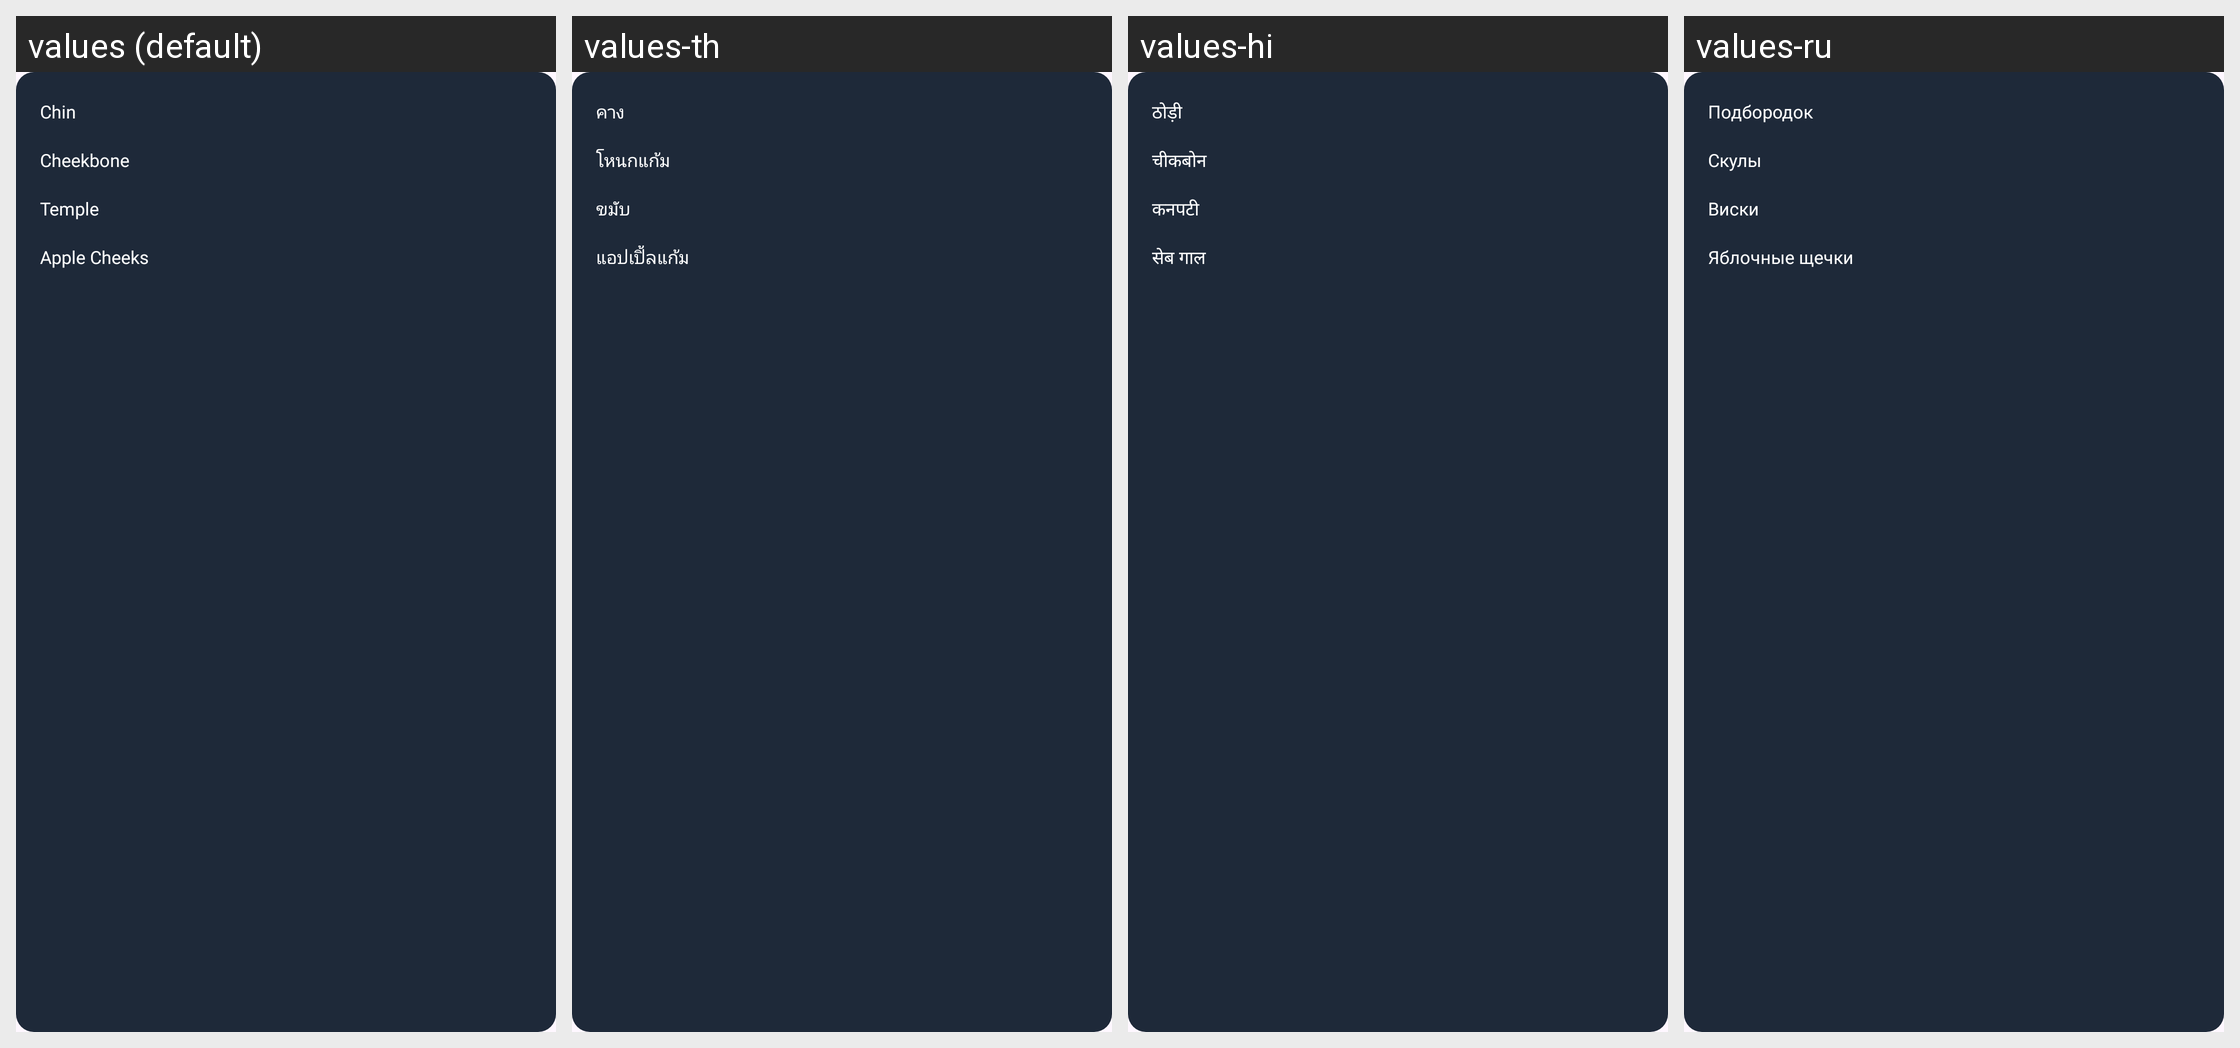

Strings drawn on this Android screen and how each of the app's shown locales translates them:
Android screen res/layout/layout_face_result_attributes.xml rendered under 4 locales, left to right: values (default), values-th, values-hi, values-ru. Device: Nexus 5 (rendered at 1080×1920; each locale shown at half size, 540×960, under a caption strip naming it); theme Theme.AIHair.
Other locales in the repository, not shown: values-af, values-ar, values-bn, values-de, values-es, values-fr, values-hr, values-hu, values-in, values-it, values-ja, values-ko, values-ne, values-nl, values-pt, values-tl, values-tr, values-uk, values-ur, values-vi, values-zh.
Strings drawn on this screen, with the default value and each locale's value (text and hints the layout hard-codes, and strings that could not be matched under every locale, appear in the picture but are not listed):

text_chin
  values: Chin
  values-th: คาง
  values-hi: ठोड़ी
  values-ru: Подбородок

text_cheekbone
  values: Cheekbone
  values-th: โหนกแก้ม
  values-hi: चीकबोन
  values-ru: Скулы

text_temple
  values: Temple
  values-th: ขมับ
  values-hi: कनपटी
  values-ru: Виски

text_apple_cheeks
  values: Apple Cheeks
  values-th: แอปเปิ้ลแก้ม
  values-hi: सेब गाल
  values-ru: Яблочные щечки
